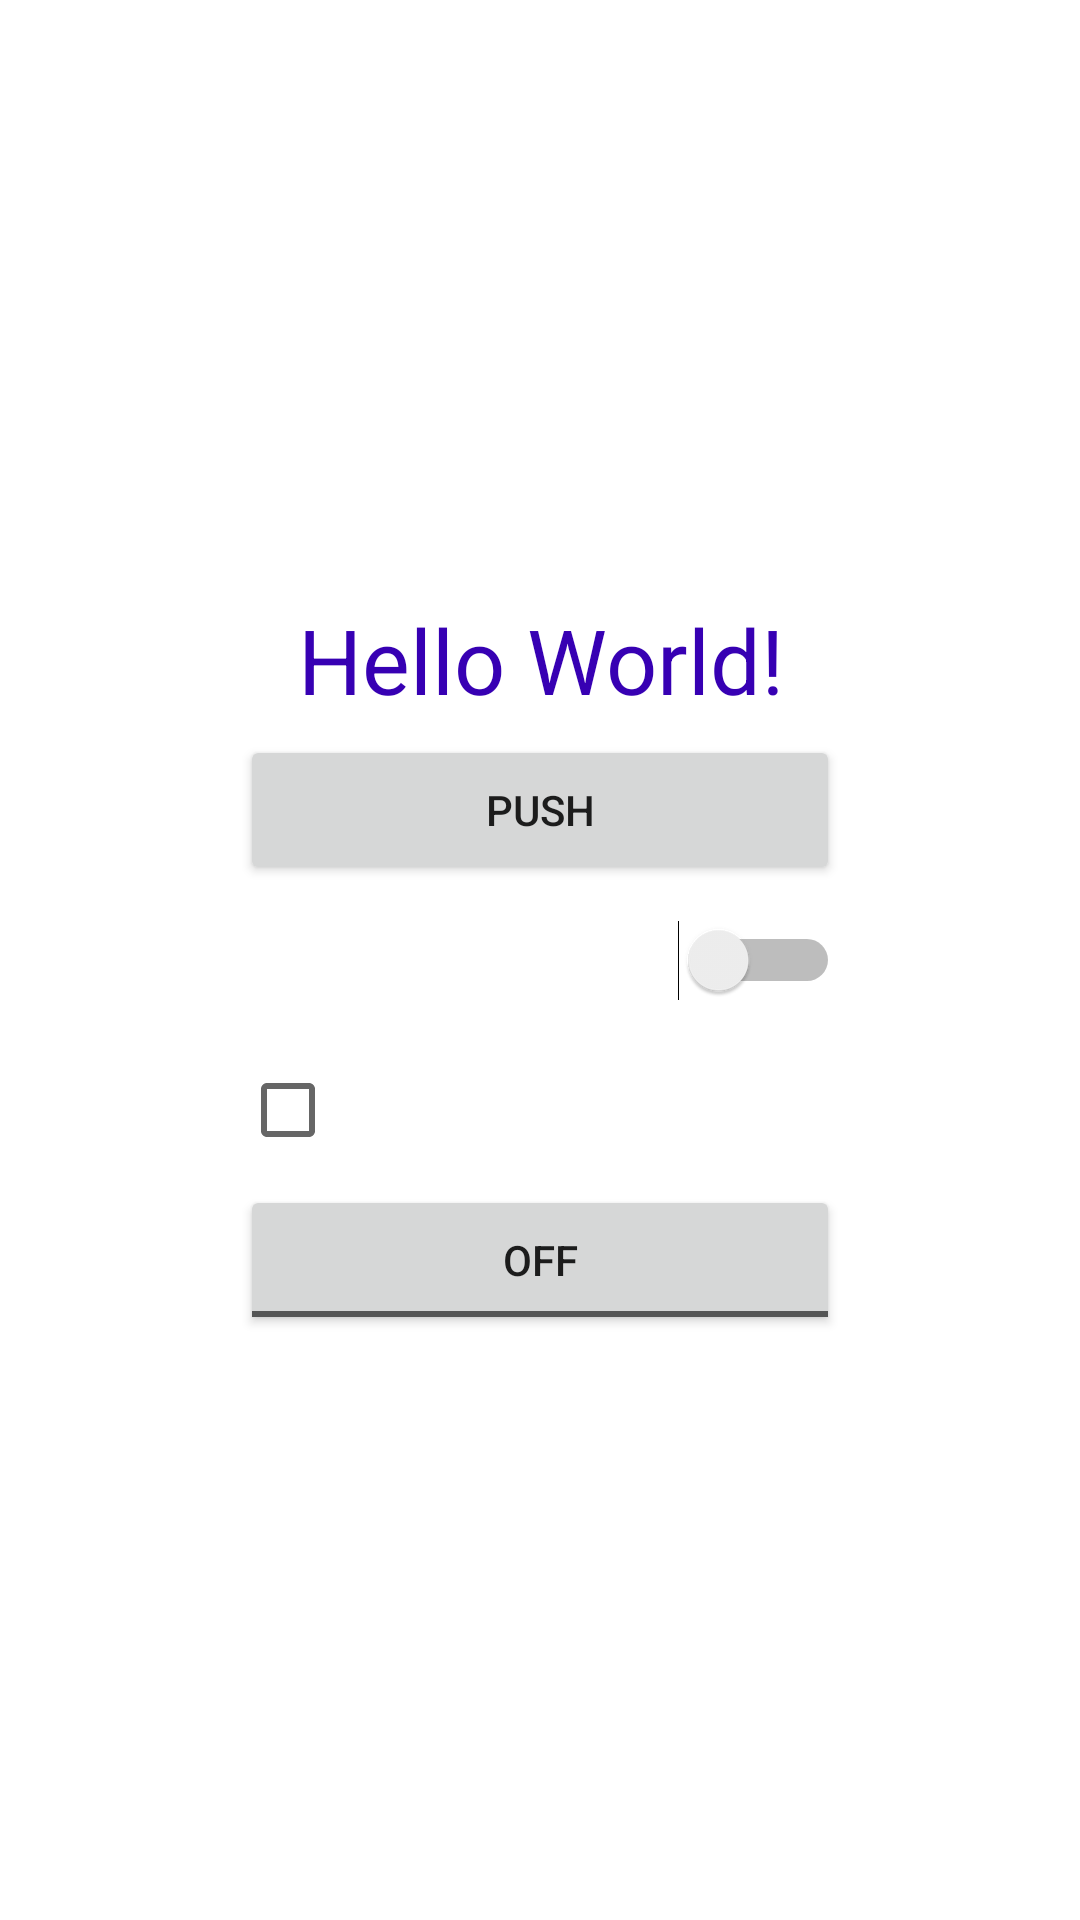

Layout XML and referenced resources for this Android screen:
<!-- AndroidManifest.xml: application theme Theme.HomeWorkOne -->
<!-- res/layout/activity_main.xml -->
<?xml version="1.0" encoding="utf-8"?>
<LinearLayout xmlns:android="http://schemas.android.com/apk/res/android"
    xmlns:app="http://schemas.android.com/apk/res-auto"
    xmlns:tools="http://schemas.android.com/tools"
    android:layout_width="match_parent"
    android:layout_height="match_parent"
    android:gravity="center"
    android:orientation="vertical"
    tools:context=".MainActivity"
    tools:ignore="UseSwitchCompatOrMaterialXml">

    <TextView
        android:layout_width="200dp"
        android:layout_height="50dp"
        android:text="Hello World!"
        android:textSize="30sp"
        android:gravity="center"
        android:textColor="@color/purple_700"
         />
    <Button
        android:layout_width="200dp"
        android:layout_height="50dp"
        android:text="@string/push"
        />
    <Switch
        android:layout_width="200dp"
        android:layout_height="50dp"
        />

    <CheckBox
        android:layout_width="200dp"
        android:layout_height="50dp"
        />
    <ToggleButton
        android:layout_width="200dp"
        android:layout_height="50dp"
        />

</LinearLayout>
<!-- resources referenced by this layout -->
<resources>
  <color name="purple_700">#FF3700B3</color>
  <string name="push">Push</string>
  <style name="Theme.HomeWorkOne" parent="Theme.MaterialComponents.DayNight.NoActionBar">
          
          <item name="colorPrimary">@color/purple_500</item>
          <item name="colorPrimaryVariant">@color/purple_700</item>
          <item name="colorOnPrimary">@color/white</item>
          
          <item name="colorSecondary">@color/teal_200</item>
          <item name="colorSecondaryVariant">@color/teal_700</item>
          <item name="colorOnSecondary">@color/black</item>
          
          <item name="android:statusBarColor" tools:targetApi="l">?attr/colorPrimaryVariant</item>
          
      </style>
  <color name="purple_500">#FF6200EE</color>
  <color name="white">#FFFFFFFF</color>
  <color name="teal_200">#FF03DAC5</color>
  <color name="teal_700">#FF018786</color>
  <color name="black">#FF000000</color>
</resources>
